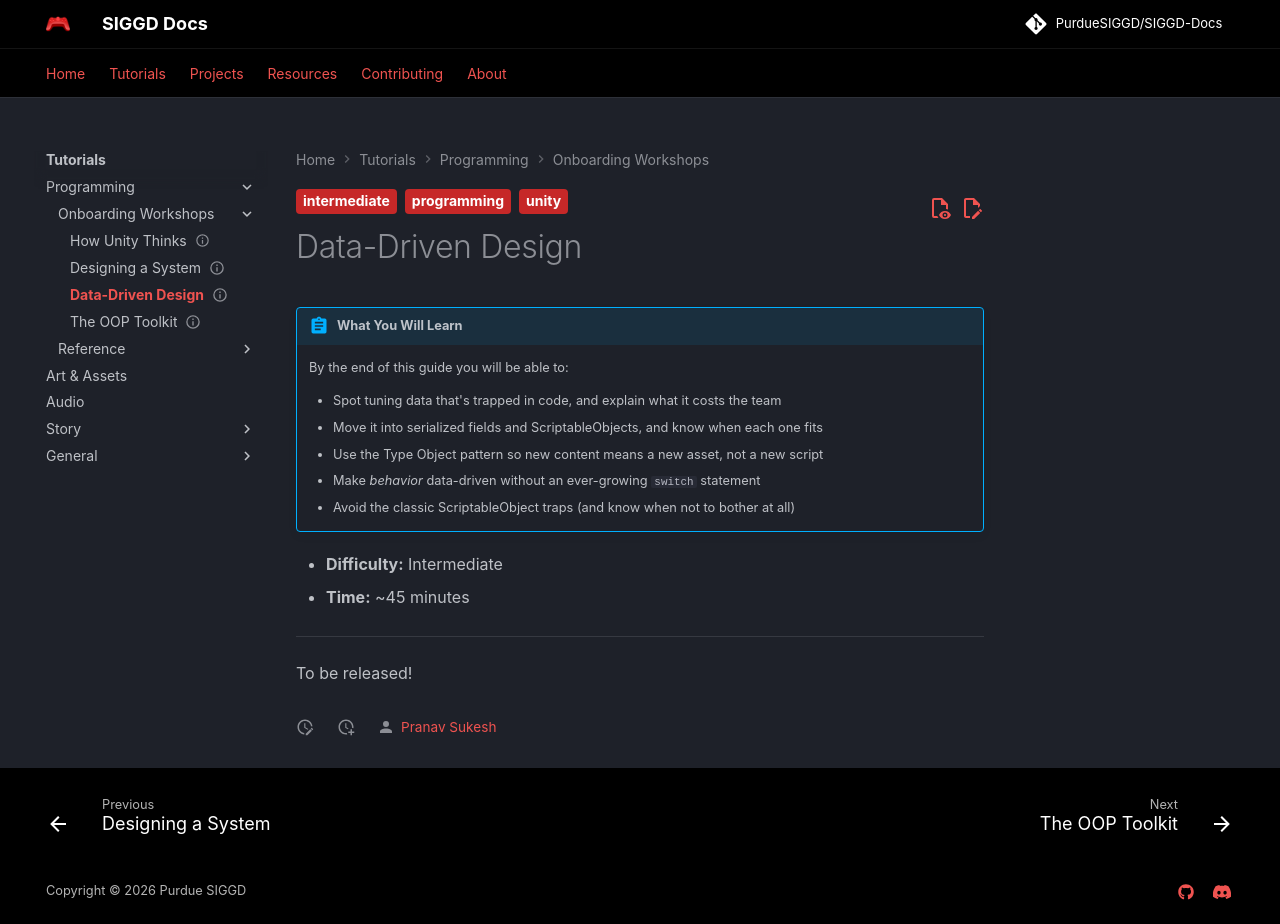

repository: PurdueSIGGD/SIGGD-Docs · page: tutorials/programming/data-driven-design/index.html · generator: mkdocs

---
title: "Data-Driven Design"
description: "Get tuning numbers and content out of your scripts and into data: serialized fields, ScriptableObjects, the Type Object pattern, and behavior as data."
tags:
  - programming
  - unity
  - intermediate
difficulty: intermediate   # beginner | intermediate | advanced
time_estimate: "45 minutes"
prerequisites:
  - "[How Unity Thinks](how-unity-thinks.md)"
  - "A blank Unity project to experiment in"
status: published   # draft | review | published
# author: "@github-username"  # only if committing someone else's work
---

# Data-Driven Design

!!! abstract "What You Will Learn"
    By the end of this guide you will be able to:

    - Spot tuning data that's trapped in code, and explain what it costs the team
    - Move it into serialized fields and ScriptableObjects, and know when each one fits
    - Use the Type Object pattern so new content means a new asset, not a new script
    - Make *behavior* data-driven without an ever-growing `switch` statement
    - Avoid the classic ScriptableObject traps (and know when not to bother at all)

- **Difficulty:** Intermediate
- **Time:** ~45 minutes

---

To be released!
